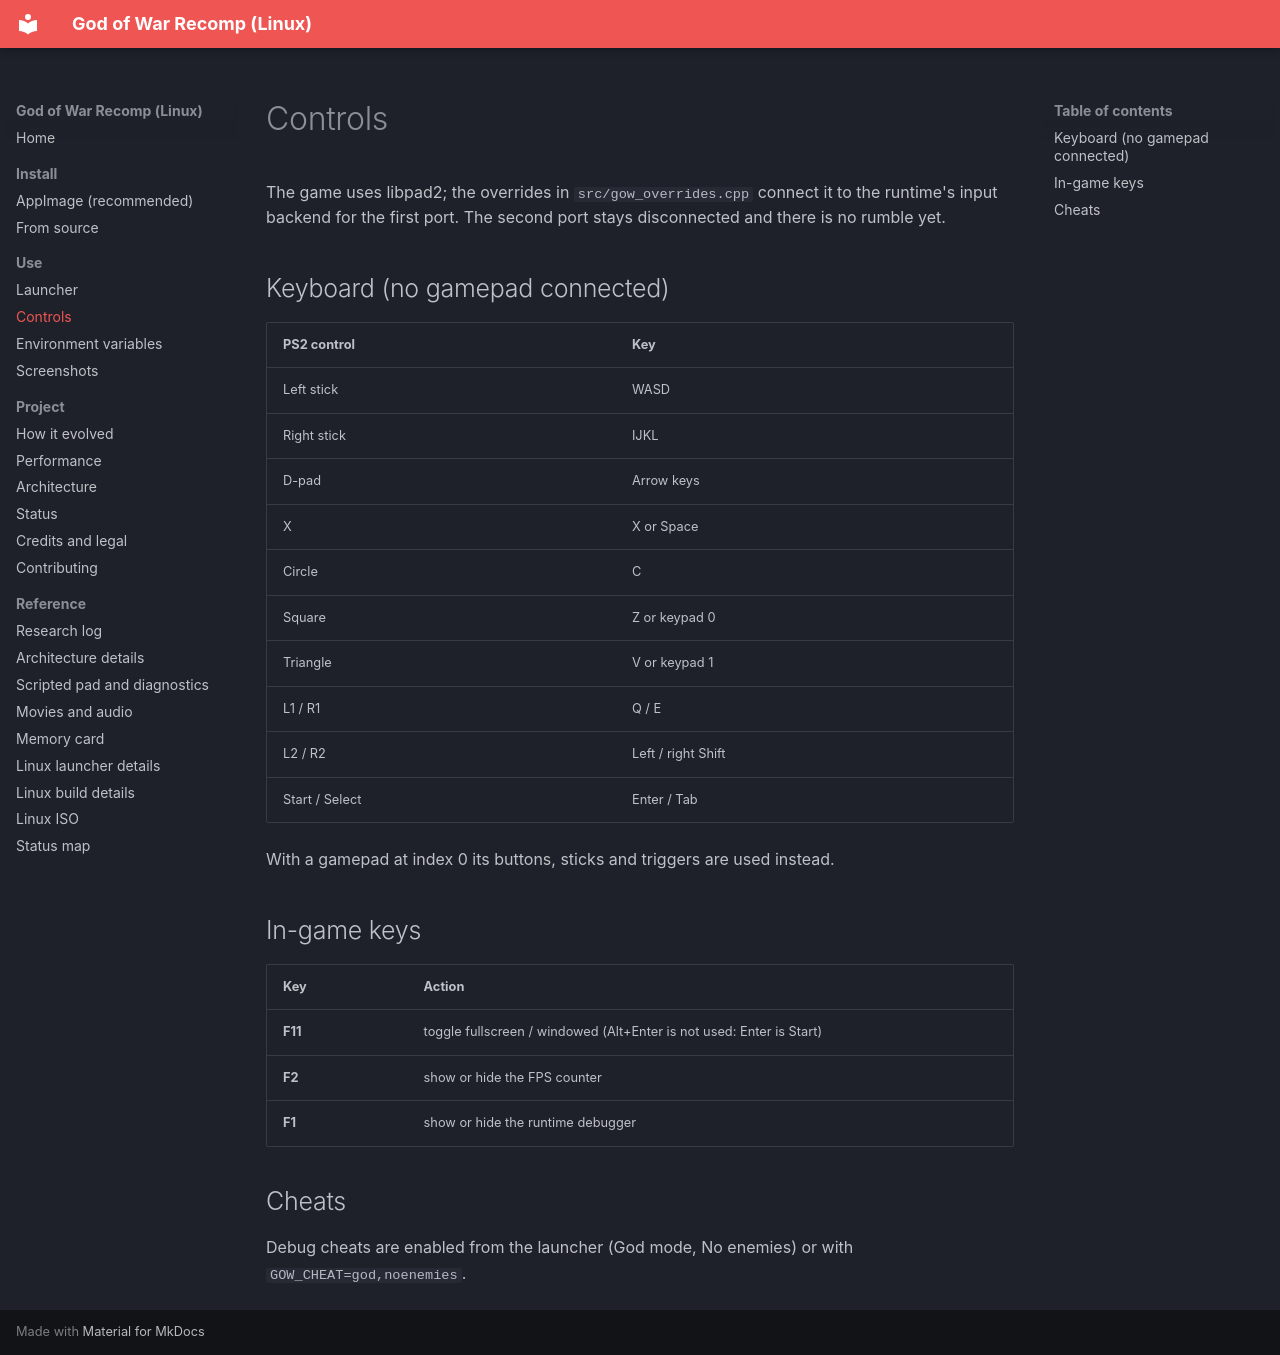

repository: igormcsouza/god-of-war-recomp · page: usage/controls/index.html · generator: mkdocs

# Controls

The game uses libpad2; the overrides in `src/gow_overrides.cpp` connect it to the runtime's input backend for the
first port. The second port stays disconnected and there is no rumble yet.

## Keyboard (no gamepad connected)

| PS2 control | Key |
|---|---|
| Left stick | WASD |
| Right stick | IJKL |
| D-pad | Arrow keys |
| X | X or Space |
| Circle | C |
| Square | Z or keypad 0 |
| Triangle | V or keypad 1 |
| L1 / R1 | Q / E |
| L2 / R2 | Left / right Shift |
| Start / Select | Enter / Tab |

With a gamepad at index 0 its buttons, sticks and triggers are used instead.

## In-game keys

| Key | Action |
|---|---|
| **F11** | toggle fullscreen / windowed (Alt+Enter is not used: Enter is Start) |
| **F2** | show or hide the FPS counter |
| **F1** | show or hide the runtime debugger |

## Cheats

Debug cheats are enabled from the launcher (God mode, No enemies) or with `GOW_CHEAT=god,noenemies`.
